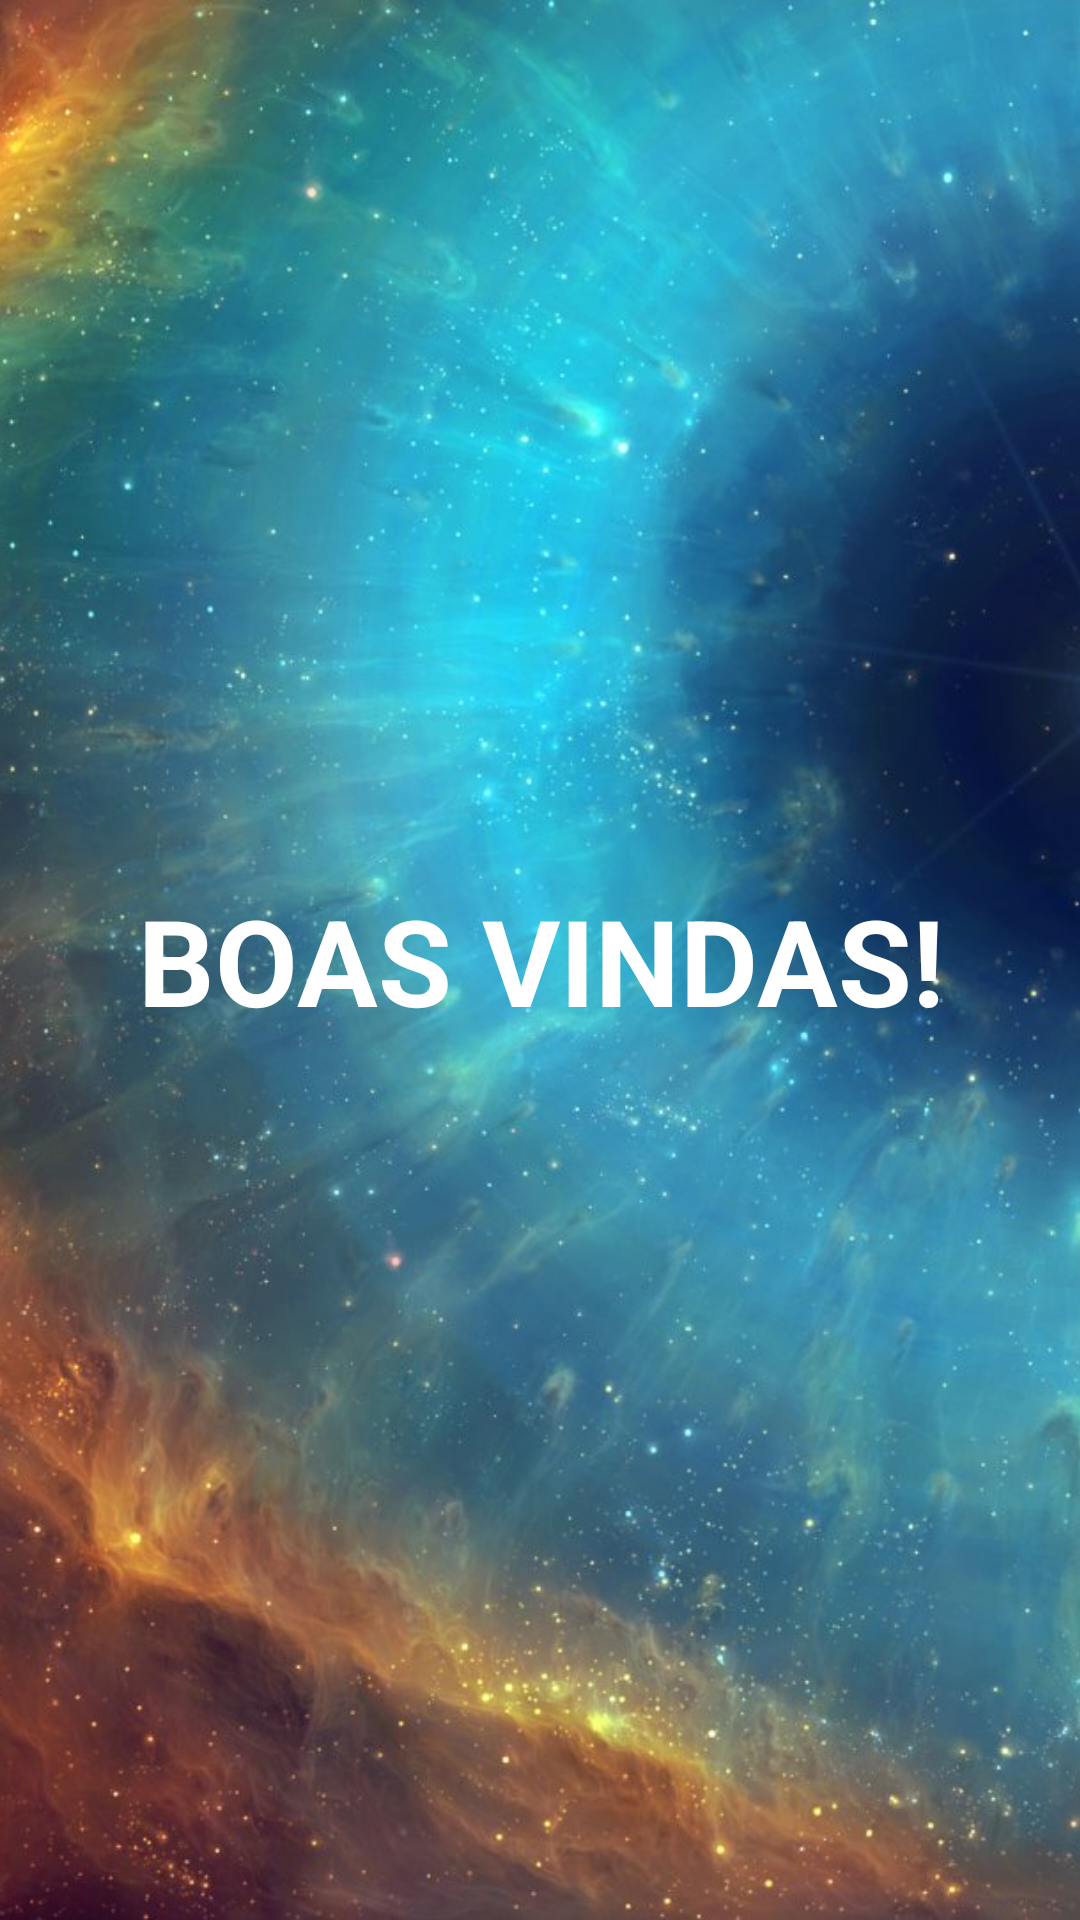

Layout XML and referenced resources for this Android screen:
<!-- AndroidManifest.xml: application theme Theme.AppSavePreferences -->
<!-- res/layout/activity_next.xml -->
<?xml version="1.0" encoding="utf-8"?>
<androidx.constraintlayout.widget.ConstraintLayout xmlns:android="http://schemas.android.com/apk/res/android"
    xmlns:app="http://schemas.android.com/apk/res-auto"
    xmlns:tools="http://schemas.android.com/tools"
    android:layout_width="match_parent"
    android:layout_height="match_parent"
    tools:context=".NextActivity">

    <ImageView
        android:id="@+id/ivWelcome"
        android:layout_width="match_parent"
        android:layout_height="match_parent"
        android:contentDescription="@string/nebula_eye_desc"
        android:scaleType="centerCrop"
        android:src="@drawable/eye_nebula"
        app:layout_constraintBaseline_toTopOf="parent"
        app:layout_constraintBottom_toBottomOf="parent"
        app:layout_constraintEnd_toEndOf="parent"
        app:layout_constraintStart_toStartOf="parent" />

    <TextView
        android:id="@+id/tvWelcome"
        android:layout_width="match_parent"
        android:layout_height="wrap_content"
        android:text="Boas Vindas!"
        android:textAllCaps="true"
        android:textColor="@color/white"
        android:textSize="@dimen/textsize_40"
        android:textStyle="bold"
        app:layout_constraintBottom_toBottomOf="parent"
        app:layout_constraintEnd_toEndOf="parent"
        app:layout_constraintStart_toStartOf="parent"
        app:layout_constraintTop_toTopOf="@+id/ivWelcome"
        android:gravity="center"/>

</androidx.constraintlayout.widget.ConstraintLayout>
<!-- resources referenced by this layout -->
<resources>
  <dimen name="textsize_40">40sp</dimen>
  <!-- drawable eye_nebula: jpg bitmap (drawable, 277405 bytes) -->
  <string name="nebula_eye_desc">Nebulosa com o centro azul escuro, azul claro, amarelo, laranja e vermelho de dentro para fora parecendo um olho humano</string>
  <style name="Theme.AppSavePreferences" parent="Theme.MaterialComponents.DayNight.DarkActionBar">
          
          <item name="colorPrimary">@color/purple_500</item>
          <item name="colorPrimaryVariant">@color/purple_700</item>
          <item name="colorOnPrimary">@color/white</item>
          
          <item name="colorSecondary">@color/teal_200</item>
          <item name="colorSecondaryVariant">@color/teal_700</item>
          <item name="colorOnSecondary">@color/black</item>
          
          <item name="android:statusBarColor" tools:targetApi="l">?attr/colorPrimaryVariant</item>
          
      </style>
  <!-- not gathered from this repository: default colours our renderer supplied (Android Studio template values) -->
  <color name="purple_500">#FF6200EE</color>
  <color name="purple_700">#FF3700B3</color>
  <color name="teal_200">#FF03DAC5</color>
  <color name="teal_700">#FF018786</color>
  <color name="black">#FF000000</color>
  <color name="white">#FFFFFFFF</color>
</resources>
